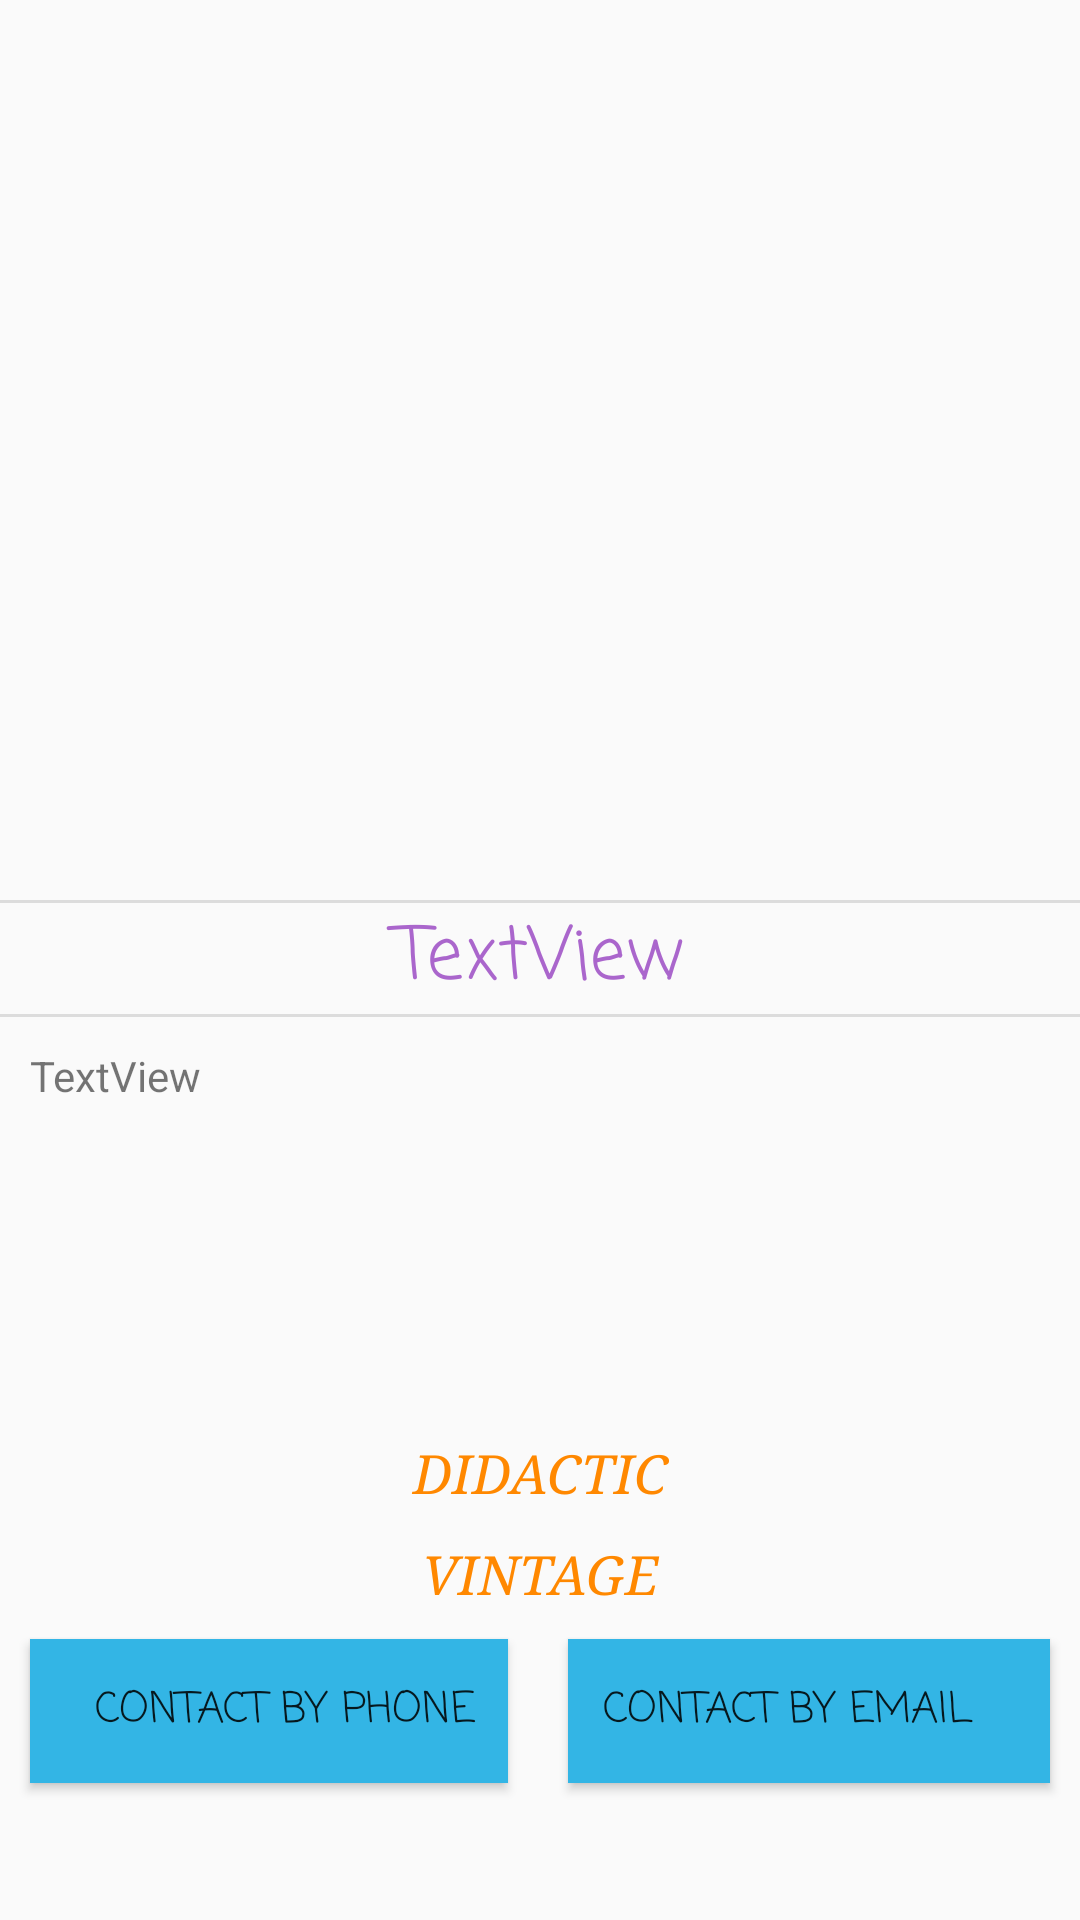

Android layout source for this screen:
<!-- AndroidManifest.xml: application theme AppTheme -->
<!-- res/layout/toy_activity_parent.xml -->
<?xml version="1.0" encoding="utf-8"?>
<ScrollView xmlns:android="http://schemas.android.com/apk/res/android"

    xmlns:app="http://schemas.android.com/apk/res-auto"
    xmlns:tools="http://schemas.android.com/tools"
    android:layout_width="match_parent"
    android:layout_height="wrap_content"
    android:fillViewport="false">
<LinearLayout
    android:orientation="vertical" android:layout_width="match_parent"
    android:layout_height="match_parent">



    <androidx.recyclerview.widget.RecyclerView

        android:id="@+id/toy_activity_image"
        android:layout_width="match_parent"
        android:layout_centerHorizontal="true"
        android:layout_height="240dp"
        android:layout_marginTop="5dp"
        android:layout_marginBottom="55dp" />
    <View
        android:id="@+id/divider3"
        android:layout_width="match_parent"
        android:layout_height="1dp"
        android:background="?android:attr/listDivider" />
    <TextView
        android:id="@+id/toy_activity_name"
        android:layout_width="match_parent"
        android:layout_height="37dp"
        android:fontFamily="casual"
        android:text="TextView"
        android:textAlignment="center"
        android:textColor="@android:color/holo_purple"
        android:textSize="24sp" />

    <View
        android:id="@+id/divider2"
        android:layout_width="match_parent"
        android:layout_height="1dp"
        android:background="?android:attr/listDivider" />

    <TextView
        android:id="@+id/toy_activity_description"
        android:layout_width="match_parent"
        android:layout_height="120dp"
        android:text="TextView"
        android:layout_marginTop="10dp"
        android:layout_marginRight="10dp"
        android:layout_marginLeft="10dp"
        android:layout_marginBottom="0dp"/>

    <TextView
        android:id="@+id/didacticIS"
        android:layout_width="match_parent"
        android:layout_height="wrap_content"
        android:fontFamily="serif"
        android:text="DIDACTIC"
        android:textAlignment="center"
        android:textColor="@android:color/holo_orange_dark"
        android:textSize="18sp"
        android:textStyle="italic"
        android:paddingTop="10dp"/>

    <TextView
        android:id="@+id/vintageIS"
        android:layout_width="match_parent"
        android:layout_height="wrap_content"
        android:text="VINTAGE"
        android:textAlignment="center"
        android:textColor="@android:color/holo_orange_dark"
        android:textSize="18sp"
        android:textStyle="italic"
        android:fontFamily="serif"
        android:paddingTop="10dp"/>

    <LinearLayout

        android:layout_width="match_parent"
        android:layout_height="match_parent">

        <Button
            android:id="@+id/contactByPhone"
            android:layout_width="wrap_content"
            android:layout_height="wrap_content"
            android:layout_alignParentLeft="true"
            android:layout_weight="0.5"
            android:paddingLeft="20dp"
            android:paddingRight="10dp"
            android:layout_margin="10dp"
            android:text="Contact by Phone"
            android:background="@android:color/holo_blue_light"
            android:fontFamily="casual"/>

        <Button
            android:id="@+id/contactByEmial"
            android:layout_width="wrap_content"
            android:layout_height="wrap_content"
            android:layout_alignParentRight="true"
            android:layout_weight="0.5"
            android:paddingLeft="10dp"
            android:paddingRight="20dp"
            android:layout_margin="10dp"
            android:text="Contact by Email "
            android:background="@android:color/holo_blue_light"
            android:fontFamily="casual"/>
    </LinearLayout>
</LinearLayout>
</ScrollView>
<!-- resources referenced by this layout -->
<resources>
  <style name="AppTheme" parent="Theme.AppCompat.Light.DarkActionBar">
          
          <item name="colorPrimary">@color/colorPrimary</item>
          <item name="colorPrimaryDark">@color/colorPrimaryDark</item>
          <item name="colorAccent">@color/colorAccent</item>
      </style>
  <color name="colorPrimary">#0099CC</color>
  <color name="colorPrimaryDark">#0099CC</color>
  <color name="colorAccent">#33B5E5</color>
</resources>
